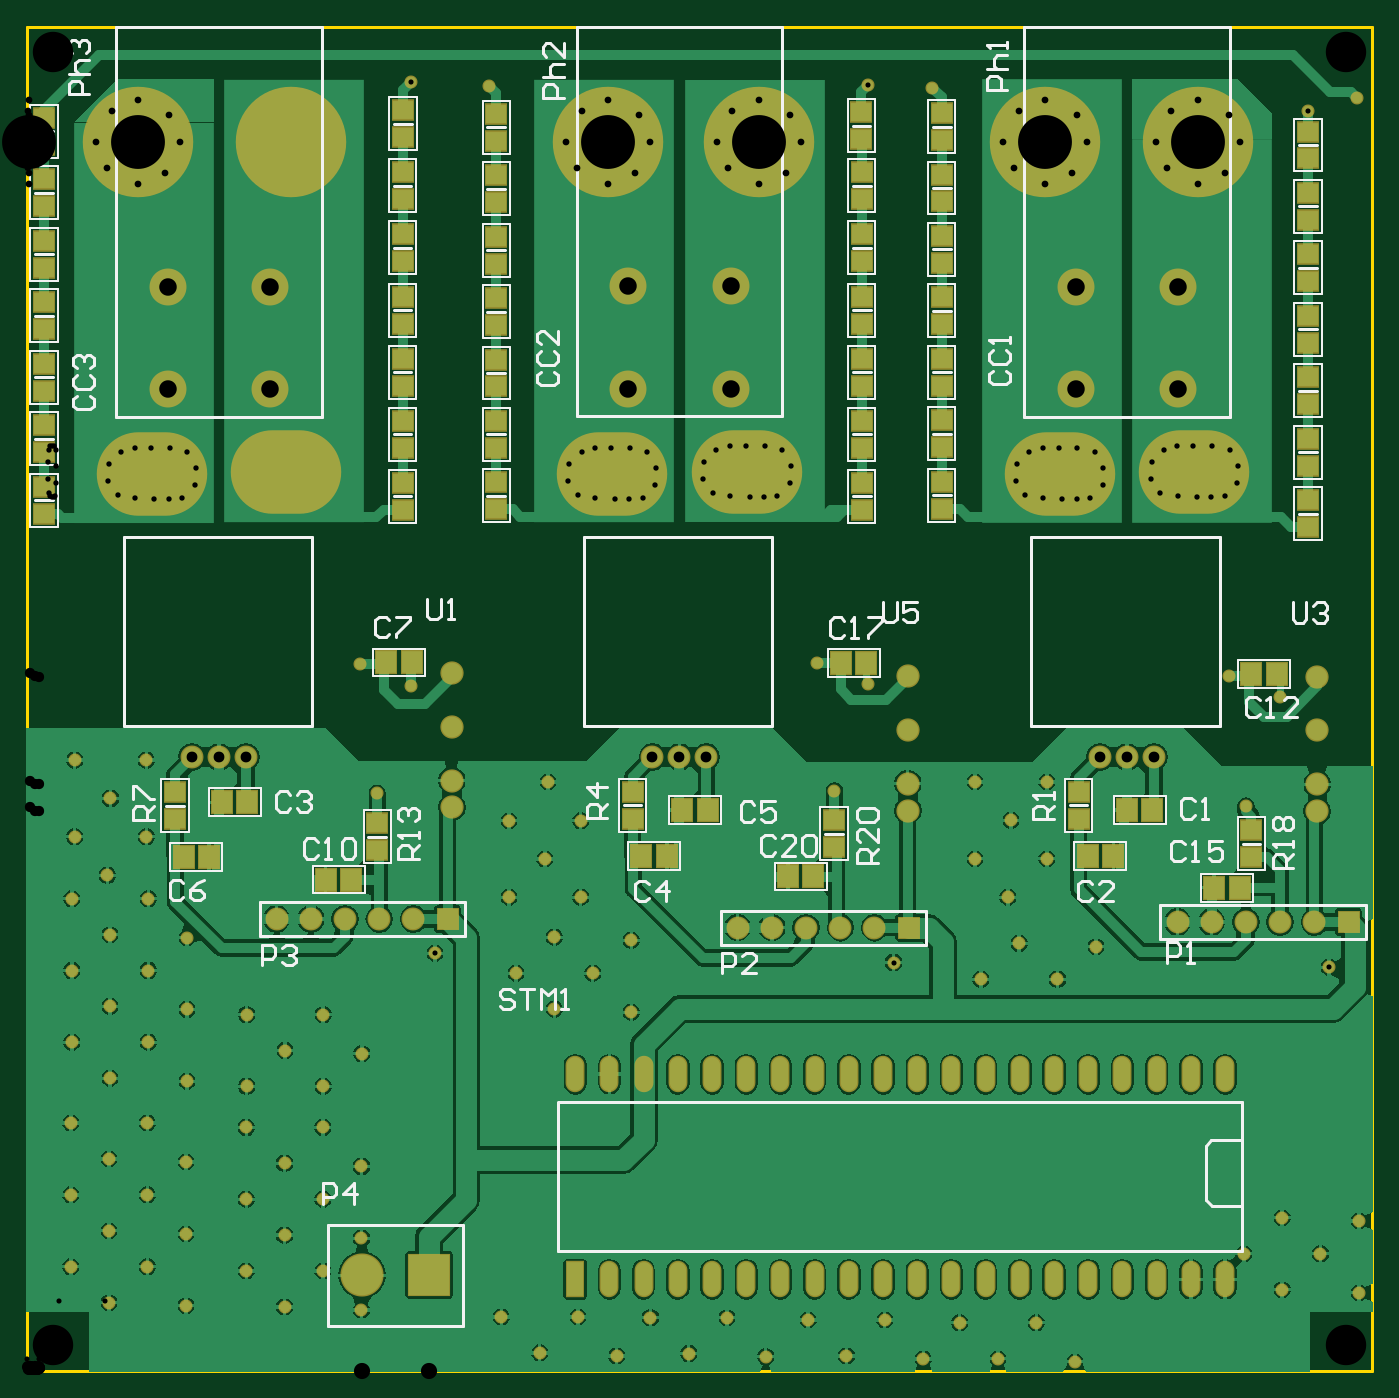
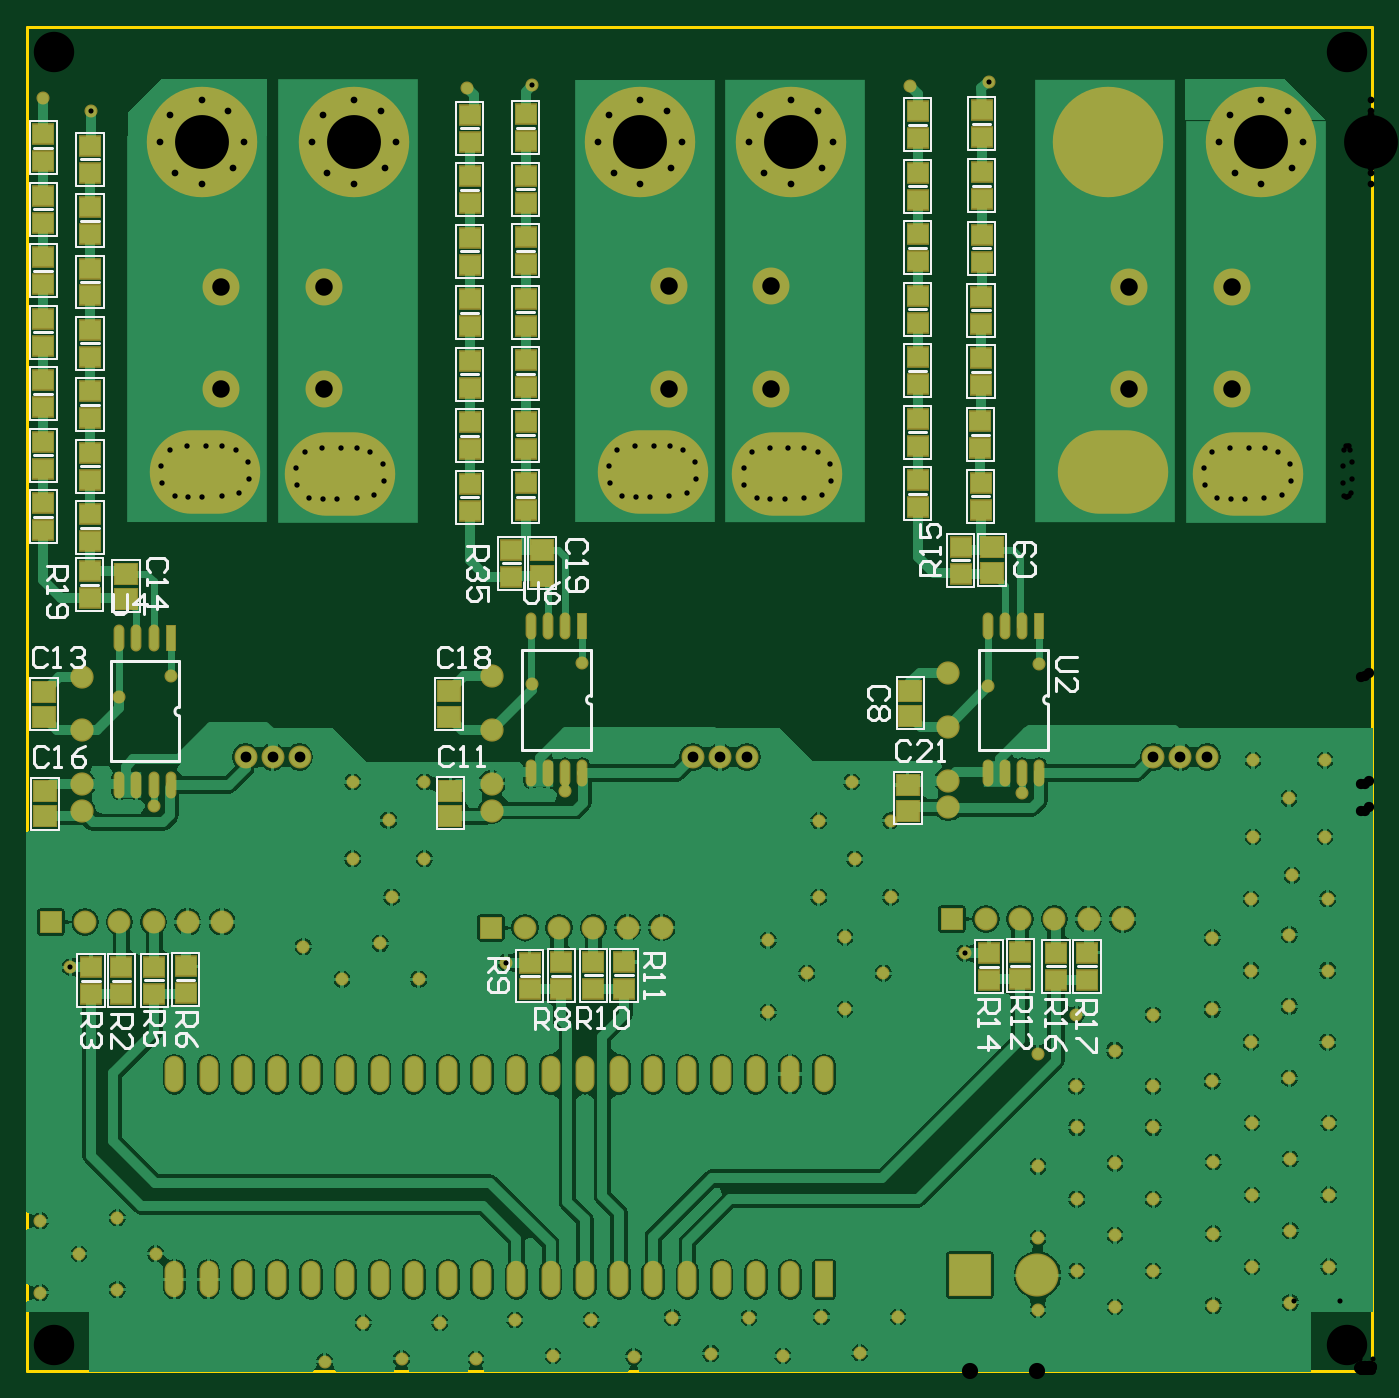
Circuit board: 11 layer files. Board 99.9 x 99.8 mm.
- drill: vi_measurement-RoundHoles.TXT (5210 bytes)
- drill: vi_measurement-SlotHoles.TXT (393 bytes)
- bottom_copper: vi_measurement.GBL (103316 bytes)
- bottom_silk: vi_measurement.GBO (18818 bytes)
- paste: vi_measurement.GBP (3456 bytes)
- bottom_mask: vi_measurement.GBS (12125 bytes)
- outline: vi_measurement.GKO (190 bytes)
- top_copper: vi_measurement.GTL (104706 bytes)
- top_silk: vi_measurement.GTO (19341 bytes)
- paste: vi_measurement.GTP (2593 bytes)
- top_mask: vi_measurement.GTS (11257 bytes)

=== drill: vi_measurement-RoundHoles.TXT ===
M48
;Layer_Color=9474304
;FILE_FORMAT=2:5
INCH,LZ
;TYPE=PLATED
T1F00S00C0.01500
T2F00S00C0.01575
T3F00S00C0.01968
T4F00S00C0.02362
T5F00S00C0.03000
T6F00S00C0.03150
T7F00S00C0.03543
T8F00S00C0.04724
T9F00S00C0.05118
;TYPE=NON_PLATED
T11F00S00C0.11811
T12F00S00C0.15748
%
T01
X00131Y00308
Y00518
Y00728
X00243Y00623
Y00413
Y00203
X00355Y00308
X00468Y00404
Y00614
X00355Y00518
Y00728
X00471Y0085
X00645Y00835
X00644Y00715
Y00505
Y00295
X00756Y0019
Y004
Y0061
X00868Y00715
X00869Y00835
X00982Y00931
X00869Y01045
X00757Y0094
X00645Y01045
X00471Y0106
X00358Y00964
Y01174
X00471Y0127
X00246Y01279
Y01069
Y00859
X00134Y00964
Y01174
X0119563Y0122437
X01433Y01166
X00981Y00601
X00868Y00505
Y00295
X00981Y00391
Y00181
X0139Y00161
X00468Y00194
X01502Y00056
X01614Y00161
X01826Y00159
X01727Y00047
X01938Y00054
X0205Y00159
X02163Y00045
X02287Y00152
X02399Y00047
X02511Y00152
X0273Y00144
X02624Y00038
X02842Y00039
X02954Y00144
X03016Y01148
X02904Y01253
X02792Y01148
X0253663Y0119737
X0177Y01262
X01657Y01166
X01545Y01271
Y01061
X0177Y01052
X03129Y01244
X0381037Y0118337
X03898Y00442
X03785Y00346
X03673Y00451
Y00241
X03561Y00346
X03898Y00232
X03067Y0003
X03567Y01655
X03667Y01974
X03517Y02036
X02985Y01725
X02775
X0288Y01613
X02775Y01501
X02871Y01388
X02985Y01501
X02364Y01699
X02461Y02013
X023135Y020725
X01526Y01725
X01622Y01612
X01517Y015
X01622Y01388
X01412
Y01612
X01027Y01692
X01127Y02005
X009775Y020715
X00352Y01789
X00142
X00247Y01677
X00142Y01565
X00134Y01384
X00238Y01452
X00358Y01384
X00352Y01565
X0112496Y0377165
X01355Y0376
X0246158Y0376181
X0265Y03755
X0374876Y0368776
X03891Y03725
T02
X0307198Y0255378
X0311128Y0255463
X0314828Y0259463
X0315028Y0264463
X0312528Y0268963
X0307428Y0270263
X0329113Y0265948
X0328813Y0261248
X0331613Y0257148
X0336713Y0256048
X0342413Y0255748
X0346583Y0255963
X0350513Y0256048
X0354213Y0260048
X0354413Y0265048
X0351913Y0269548
X0346813Y0270848
X0341313Y0270748
X0336613Y0270648
X0332713Y0269548
X0301928Y0270163
X0297228Y0270063
X0293328Y0268963
X0289728Y0265363
X0289428Y0260663
X0292228Y0256563
X0297328Y0255463
X0303028Y0255163
X0219663Y0256048
X0215733Y0255963
X0211563Y0255748
X0205863Y0256048
X0200763Y0257148
X0197963Y0261248
X0198263Y0265948
X0201863Y0269548
X0205763Y0270648
X0210463Y0270748
X0215963Y0270848
X0221063Y0269548
X0223563Y0265048
X0223363Y0260048
X0183977Y0259463
X0184177Y0264463
X0181677Y0268963
X0176577Y0270263
X0171078Y0270163
X0166377Y0270063
X0162478Y0268963
X0158878Y0265363
X0158578Y0260663
X0161378Y0256563
X0166478Y0255463
X0172178Y0255163
X0176348Y0255378
X0180278Y0255463
X008506Y0256048
X008113Y0255963
X007696Y0255748
X007126Y0256048
X006616Y0257148
X006336Y0261248
X006366Y0265948
X006726Y0269548
X007116Y0270648
X007586Y0270748
X008136Y0270848
X008646Y0269548
X008896Y0265048
X008876Y0260048
X0049375Y0259463
X0049575Y0264463
X0047075Y0268963
X0041975Y0270263
X0036475Y0270163
X0031775Y0270063
X0027875Y0268963
X0024275Y0265363
X0023975Y0260663
X0026775Y0256563
X0031875Y0255463
X0037575Y0255163
X0041745Y0255378
X0045675Y0255463
T03
X0023715Y0351944
X0020515Y0359744
X0025015Y0368844
X0032815Y0372044
X0041915Y0367544
X0045115Y0359744
X0040615Y0350644
X0032815Y0347444
X00684Y0351944
X00652Y0359744
X00697Y0368844
X00775Y0372044
X00866Y0367544
X00898Y0359744
X00853Y0350644
X00775Y0347444
X0161172Y0351944
X0157972Y0359744
X0162472Y0368844
X0170272Y0372044
X0179372Y0367544
X0182572Y0359744
X0178072Y0350644
X0170272Y0347444
X0205266Y0351944
X0202066Y0359744
X0206566Y0368844
X0214366Y0372044
X0223466Y0367544
X0226666Y0359744
X0222166Y0350644
X0214366Y0347444
X0288971Y0351944
X0285771Y0359744
X0290271Y0368844
X0298071Y0372044
Y0347444
X0305871Y0350644
X0310371Y0359744
X0307171Y0367544
X0334858Y0368844
X0342657Y0372044
X0351758Y0367544
X0354958Y0359744
X0350458Y0350644
X0342657Y0347444
X0333558Y0351944
X0330358Y0359744
T04
X01606Y00271
X01706
X01806
X01906
X02006
X02106
X02206
X02306
X02406
X02506
X02606
X02706
X02806
X02906
X03006
Y00871
X02906
X02806
X02706
X02606
X02506
X02406
X02306
X02206
X02106
X02006
X01906
X01806
X01706
X01606
X03106
X03206
X03306
X03406
X03506
Y00271
X03406
X03306
X03206
X03106
T05
X03776Y0163978
Y0171852
Y01876
Y0203348
X02578Y0203548
Y01878
Y0172052
Y0164178
X01245Y0165078
Y0172952
Y01887
Y0204448
T06
X0314005Y0179855
X0321898Y0179805
X0329805Y0179855
X0198955Y0179855
X0191048Y0179805
X0183155Y0179855
X0064353Y0179855
X0056445Y0179805
X0048553Y0179855
T07
X00733Y01324
X00833
X00933
X01033
X01133
X01233
X02081Y01299
X02181
X02281
X02381
X02481
X02581
X03367Y01316
X03467
X03567
X03667
X03767
X03867
T08
X0098257Y00283
X0117943
T09
X0306906Y0287323
X0336906
X0206055Y0287421
X0176055
X0071453Y0287323
X0041453
Y0317323
X0071453
X0176055Y0317421
X0206055
X0306906Y0317323
X0336906
T11
X0007874Y0007874
X0385827
X0007874Y0385827
X0385827
T12
X0032815Y0359744
X00775
X0170272Y0359744
X0214366
X0298071Y0359744
X0342657
M30

=== drill: vi_measurement-SlotHoles.TXT ===
M48
;Layer_Color=9474304
;FILE_FORMAT=2:5
INCH,LZ
;TYPE=PLATED
T10F00S00C0.07874
;TYPE=NON_PLATED
%
G90
G05
T10
G00X0347503Y0263305
M15
G01X0335693
M16
G00X0308119Y026272
M15
G01X0296307
M16
G00X0216653Y0263305
M15
G01X0204842
M16
G00X0177268Y026272
M15
G01X0165457
M16
G00X0082051Y0263305
M15
G01X007024
M16
G00X0042666Y026272
M15
G01X0030855
M16
M17
M30

=== bottom_copper: vi_measurement.GBL (103316 bytes, source omitted) ===
=== bottom_silk: vi_measurement.GBO (18818 bytes, source omitted) ===
=== paste: vi_measurement.GBP ===
G04 Layer_Color=128*
%FSLAX25Y25*%
%MOIN*%
G70*
G01*
G75*
%ADD10R,0.05905X0.05512*%
%ADD34R,0.06299X0.05905*%
%ADD35O,0.02362X0.07087*%
%ADD36R,0.02362X0.07087*%
D10*
X83800Y122637D02*
D03*
Y114763D02*
D03*
X92800Y114663D02*
D03*
Y122537D02*
D03*
X112400Y122437D02*
D03*
Y114563D02*
D03*
X103300Y114863D02*
D03*
Y122737D02*
D03*
X246700Y119737D02*
D03*
Y111863D02*
D03*
X228100Y112063D02*
D03*
Y119937D02*
D03*
X219100Y119937D02*
D03*
Y112063D02*
D03*
X237500Y111963D02*
D03*
Y119837D02*
D03*
X347300Y118637D02*
D03*
Y110763D02*
D03*
X356500Y110563D02*
D03*
Y118437D02*
D03*
X366100Y110463D02*
D03*
Y118337D02*
D03*
X375000Y118337D02*
D03*
Y110463D02*
D03*
X375400Y234137D02*
D03*
Y226263D02*
D03*
X375276Y250768D02*
D03*
Y242894D02*
D03*
Y268740D02*
D03*
Y260866D02*
D03*
Y286713D02*
D03*
Y278839D02*
D03*
Y304685D02*
D03*
Y296811D02*
D03*
Y322657D02*
D03*
Y314783D02*
D03*
Y340630D02*
D03*
Y332756D02*
D03*
Y358602D02*
D03*
Y350728D02*
D03*
X388976Y254068D02*
D03*
Y246194D02*
D03*
Y272040D02*
D03*
Y264166D02*
D03*
Y290013D02*
D03*
Y282139D02*
D03*
Y307985D02*
D03*
Y300111D02*
D03*
Y325957D02*
D03*
Y318083D02*
D03*
Y343930D02*
D03*
Y336056D02*
D03*
Y361902D02*
D03*
Y354028D02*
D03*
X264276Y331658D02*
D03*
Y323783D02*
D03*
Y259768D02*
D03*
Y251894D02*
D03*
Y277740D02*
D03*
Y269866D02*
D03*
Y295713D02*
D03*
Y287839D02*
D03*
Y313685D02*
D03*
Y305811D02*
D03*
Y349630D02*
D03*
Y341756D02*
D03*
Y367602D02*
D03*
Y359728D02*
D03*
X252100Y240437D02*
D03*
Y232563D02*
D03*
X120700Y241237D02*
D03*
Y233363D02*
D03*
X133276Y368602D02*
D03*
Y360728D02*
D03*
Y260768D02*
D03*
Y252894D02*
D03*
Y278740D02*
D03*
Y270866D02*
D03*
Y296713D02*
D03*
Y288839D02*
D03*
Y314685D02*
D03*
Y306811D02*
D03*
Y332658D02*
D03*
Y324783D02*
D03*
Y350630D02*
D03*
Y342756D02*
D03*
X114563Y361122D02*
D03*
Y368996D02*
D03*
Y342913D02*
D03*
Y350787D02*
D03*
Y324705D02*
D03*
Y332579D02*
D03*
X114760Y306496D02*
D03*
Y314370D02*
D03*
Y288484D02*
D03*
Y296358D02*
D03*
X114957Y270177D02*
D03*
Y278051D02*
D03*
X114858Y252067D02*
D03*
Y259941D02*
D03*
X247929Y359842D02*
D03*
Y367717D02*
D03*
Y341870D02*
D03*
Y349744D02*
D03*
Y323898D02*
D03*
Y331772D02*
D03*
Y305925D02*
D03*
Y313799D02*
D03*
Y287953D02*
D03*
Y295827D02*
D03*
Y269980D02*
D03*
Y277854D02*
D03*
Y252008D02*
D03*
Y259882D02*
D03*
D34*
X269900Y162500D02*
D03*
Y169980D02*
D03*
X388400Y162460D02*
D03*
Y169940D02*
D03*
X136200Y164160D02*
D03*
Y171640D02*
D03*
X135400Y199240D02*
D03*
Y191760D02*
D03*
X270300Y199040D02*
D03*
Y191560D02*
D03*
X364700Y225960D02*
D03*
Y233440D02*
D03*
X388700Y198940D02*
D03*
Y191460D02*
D03*
X243100Y232860D02*
D03*
Y240340D02*
D03*
X111600Y233720D02*
D03*
Y241200D02*
D03*
D35*
X366700Y171687D02*
D03*
X361700D02*
D03*
X356700D02*
D03*
X351700D02*
D03*
X366700Y214600D02*
D03*
X361700D02*
D03*
X356700D02*
D03*
X246350Y175087D02*
D03*
X241350D02*
D03*
X236350D02*
D03*
X231350D02*
D03*
X246350Y218000D02*
D03*
X241350D02*
D03*
X236350D02*
D03*
X112700Y175100D02*
D03*
X107700D02*
D03*
X102700D02*
D03*
X97700D02*
D03*
X112700Y218013D02*
D03*
X107700D02*
D03*
X102700D02*
D03*
D36*
X351700Y214600D02*
D03*
X231350Y218000D02*
D03*
X97700Y218013D02*
D03*
M02*

=== bottom_mask: vi_measurement.GBS (12125 bytes, source omitted) ===
=== outline: vi_measurement.GKO ===
G04 Layer_Color=16711935*
%FSLAX25Y25*%
%MOIN*%
G70*
G01*
G75*
%ADD40C,0.00787*%
D40*
X300Y300D02*
X393700D01*
Y393400D01*
X300D02*
X393700D01*
X300Y300D02*
Y393400D01*
M02*

=== top_copper: vi_measurement.GTL (104706 bytes, source omitted) ===
=== top_silk: vi_measurement.GTO (19341 bytes, source omitted) ===
=== paste: vi_measurement.GTP ===
G04 Layer_Color=8421504*
%FSLAX25Y25*%
%MOIN*%
G70*
G01*
G75*
%ADD10R,0.05905X0.05512*%
%ADD11R,0.05905X0.06299*%
D10*
X358300Y158437D02*
D03*
Y150563D02*
D03*
X236300Y161337D02*
D03*
Y153463D02*
D03*
X102700Y160437D02*
D03*
Y152563D02*
D03*
X374876Y354832D02*
D03*
Y362706D02*
D03*
Y336860D02*
D03*
Y344734D02*
D03*
Y318887D02*
D03*
Y326761D02*
D03*
Y300915D02*
D03*
Y308789D02*
D03*
Y282943D02*
D03*
Y290817D02*
D03*
Y264970D02*
D03*
Y272844D02*
D03*
Y246998D02*
D03*
Y254872D02*
D03*
X5300Y358826D02*
D03*
Y366700D02*
D03*
Y340854D02*
D03*
Y348728D02*
D03*
Y322881D02*
D03*
Y330755D02*
D03*
Y304909D02*
D03*
Y312783D02*
D03*
Y286936D02*
D03*
Y294810D02*
D03*
Y268964D02*
D03*
Y276838D02*
D03*
Y250991D02*
D03*
Y258865D02*
D03*
X267776Y360232D02*
D03*
Y368106D02*
D03*
Y342260D02*
D03*
Y350134D02*
D03*
Y324287D02*
D03*
Y332161D02*
D03*
Y306315D02*
D03*
Y314189D02*
D03*
Y288342D02*
D03*
Y296217D02*
D03*
Y270370D02*
D03*
Y278244D02*
D03*
Y252398D02*
D03*
Y260272D02*
D03*
X137500Y360063D02*
D03*
Y367937D02*
D03*
Y342091D02*
D03*
Y349965D02*
D03*
Y324118D02*
D03*
Y331992D02*
D03*
Y270201D02*
D03*
Y278075D02*
D03*
Y252228D02*
D03*
Y260102D02*
D03*
Y288173D02*
D03*
Y296047D02*
D03*
Y306146D02*
D03*
Y314020D02*
D03*
X307772Y161713D02*
D03*
Y169587D02*
D03*
X177358Y161713D02*
D03*
Y169587D02*
D03*
X43598Y161614D02*
D03*
Y169488D02*
D03*
X110134Y259941D02*
D03*
Y252067D02*
D03*
Y278110D02*
D03*
Y270236D02*
D03*
Y296280D02*
D03*
Y288405D02*
D03*
Y314449D02*
D03*
Y306575D02*
D03*
Y332618D02*
D03*
Y324744D02*
D03*
Y350787D02*
D03*
Y342913D02*
D03*
X244386Y259941D02*
D03*
Y252067D02*
D03*
Y278110D02*
D03*
Y270236D02*
D03*
Y296280D02*
D03*
Y288405D02*
D03*
Y314449D02*
D03*
Y306575D02*
D03*
Y332618D02*
D03*
Y324744D02*
D03*
Y350787D02*
D03*
Y342913D02*
D03*
X110232Y368996D02*
D03*
Y361122D02*
D03*
X244271Y368284D02*
D03*
Y360410D02*
D03*
D11*
X230240Y144900D02*
D03*
X222760D02*
D03*
X354840Y141600D02*
D03*
X347360D02*
D03*
X95140Y144000D02*
D03*
X87660D02*
D03*
X358220Y204100D02*
D03*
X365700D02*
D03*
X238260Y207300D02*
D03*
X245740D02*
D03*
X105260Y207500D02*
D03*
X112740D02*
D03*
X321860Y164300D02*
D03*
X329340D02*
D03*
X310429Y150787D02*
D03*
X317909D02*
D03*
X57260Y166600D02*
D03*
X64740D02*
D03*
X179917Y150787D02*
D03*
X187398D02*
D03*
X191960Y164300D02*
D03*
X199440D02*
D03*
X46059Y150689D02*
D03*
X53539D02*
D03*
M02*

=== top_mask: vi_measurement.GTS (11257 bytes, source omitted) ===
